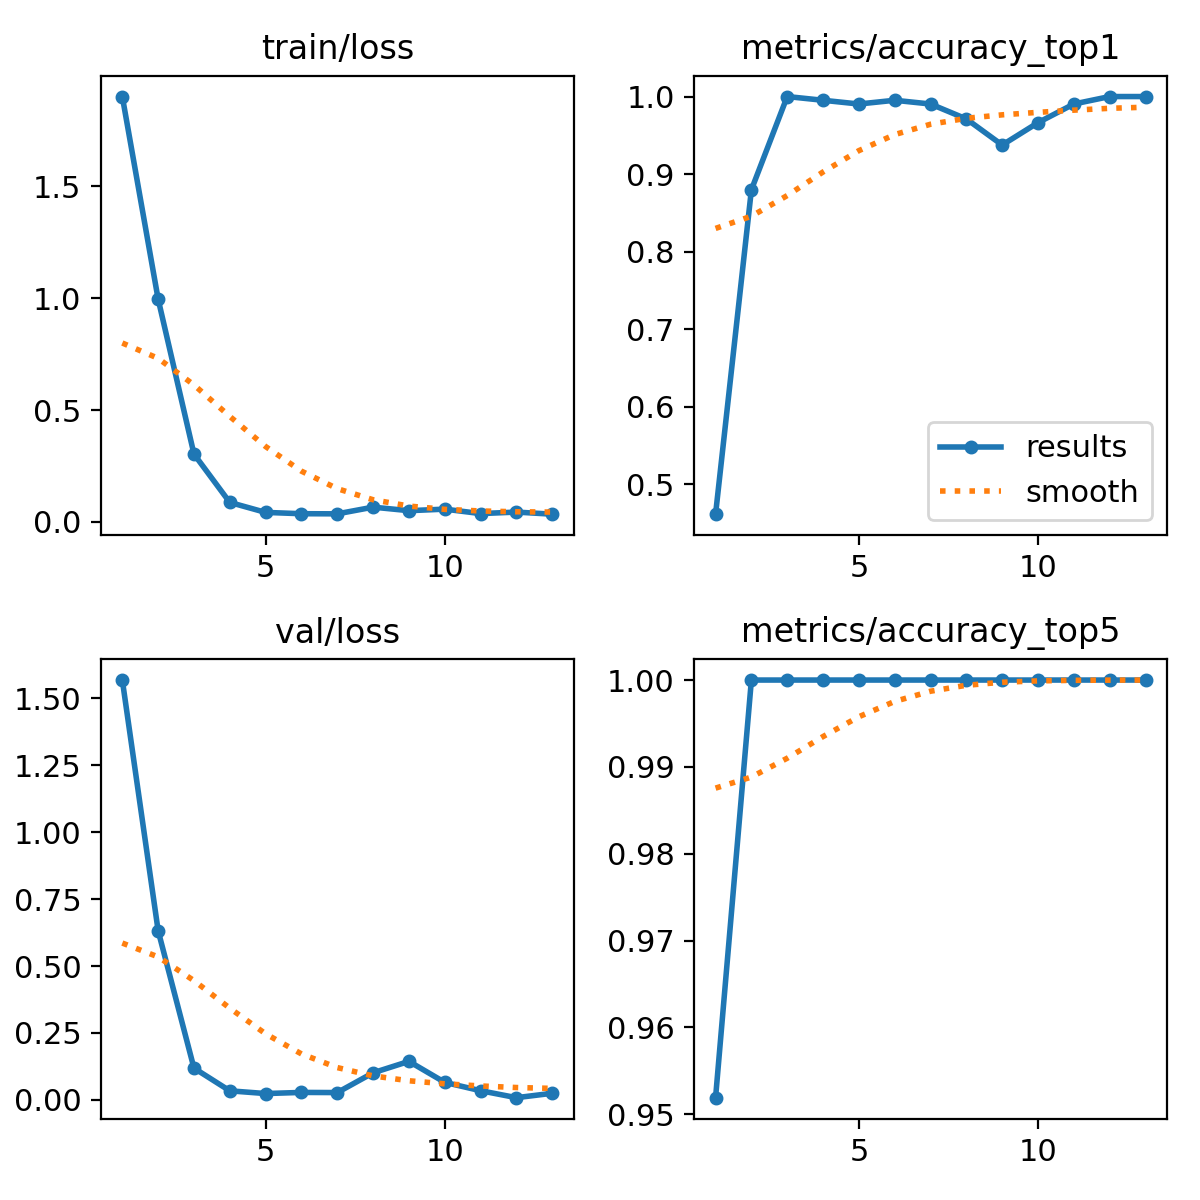

The data file committed next to this chart (first rows):
epoch, time, train/loss, metrics/accuracy_top1, metrics/accuracy_top5, val/loss, lr/pg0, lr/pg1, lr/pg2
1, 21.04, 1.902, 0.4615, 0.9519, 1.568, 0.0001091, 0.0001091, 0.0001091
2, 41.83, 0.996, 0.8798, 1, 0.6318, 0.0002198, 0.0002198, 0.0002198
3, 62.89, 0.3034, 1, 1, 0.1186, 0.0003226, 0.0003226, 0.0003226
4, 83.4, 0.08725, 0.9952, 1, 0.03378, 0.0004177, 0.0004177, 0.0004177
5, 105.6, 0.04271, 0.9904, 1, 0.02358, 0.000505, 0.000505, 0.000505
6, 126.1, 0.03684, 0.9952, 1, 0.02783, 0.0005844, 0.0005844, 0.0005844
7, 146.5, 0.03629, 0.9904, 1, 0.02724, 0.0006561, 0.0006561, 0.0006561
8, 166.3, 0.0662, 0.9711, 1, 0.1012, 0.000699, 0.000699, 0.000699
9, 186, 0.05041, 0.9375, 1, 0.1439, 0.000669, 0.000669, 0.000669
10, 205.7, 0.05725, 0.9664, 1, 0.0654, 0.000639, 0.000639, 0.000639
11, 225.9, 0.03741, 0.9904, 1, 0.03415, 0.000609, 0.000609, 0.000609
12, 245.7, 0.04411, 1, 1, 0.00819, 0.000579, 0.000579, 0.000579
13, 265.4, 0.03478, 1, 1, 0.02459, 0.000549, 0.000549, 0.000549
